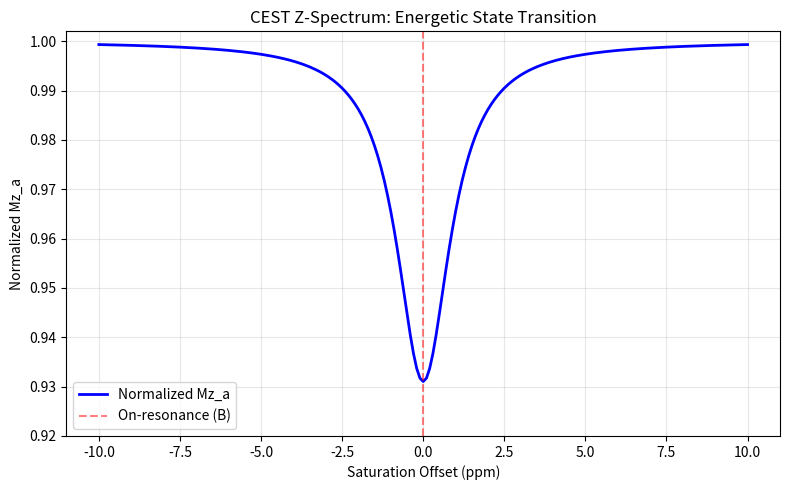

Source code (Python):
import numpy as np
import matplotlib.pyplot as plt

# CEST Two-Pool Steady-State: Energetic Transition Sim
# Purpose: Model magnetization transfer (A free <-> B bound) under RF saturation on B.
# Ties to CEST framework: State flips as prediction-error "ignition" analogs.
# Params: p_b=0.1 (bound frac), k_ex=20 s^-1 (exchange), R1_a=1 s^-1 (relax).

def lorentzian(offset, width=1.0):
    """Saturation efficiency on B: Lorentzian lineshape."""
    return 1 / (1 + (offset / width)**2)

# Core Params
p_b = 0.1
p_a = 1 - p_b
R1_a = 1.0
k_ex = 20.0  # Tweak here for tests (e.g., 50 for broader dip)
k_ab = k_ex * p_b / p_a  # Forward rate A->B
eff_transfer = k_ab / (R1_a + k_ab)  # Steady-state transfer eff

# Compute Z-Spectrum
offsets = np.linspace(-10, 10, 201)  # ppm
s_b = lorentzian(offsets)  # Sat eff on B
mz_a_norm = 1 - p_b * s_b * eff_transfer  # Normalized Mz_a

# Outputs
print("Sample Mz_a at offsets:")
for off in [-10, -5, 0, 5, 10]:
    idx = np.argmin(np.abs(offsets - off))
    print(f"{off:.1f} ppm: {mz_a_norm[idx]:.4f}")

max_dip = 1 - np.min(mz_a_norm)
print(f"\nMax dip: {max_dip:.4f} ({max_dip*100:.1f}% depletion) at {offsets[np.argmin(mz_a_norm)]:.1f} ppm")

# Plot (CEST Spectrum)
plt.figure(figsize=(8, 5))
plt.plot(offsets, mz_a_norm, 'b-', linewidth=2, label='Normalized Mz_a')
plt.axvline(0, color='r', linestyle='--', alpha=0.5, label='On-resonance (B)')
plt.xlabel('Saturation Offset (ppm)')
plt.ylabel('Normalized Mz_a')
plt.title('CEST Z-Spectrum: Energetic State Transition')
plt.ylim(0.92, 1.002)
plt.legend()
plt.grid(True, alpha=0.3)
plt.tight_layout()
plt.savefig('ce st_spectrum.png')  # Export for visuals/
plt.show()  # Or comment for non-GUI runs
